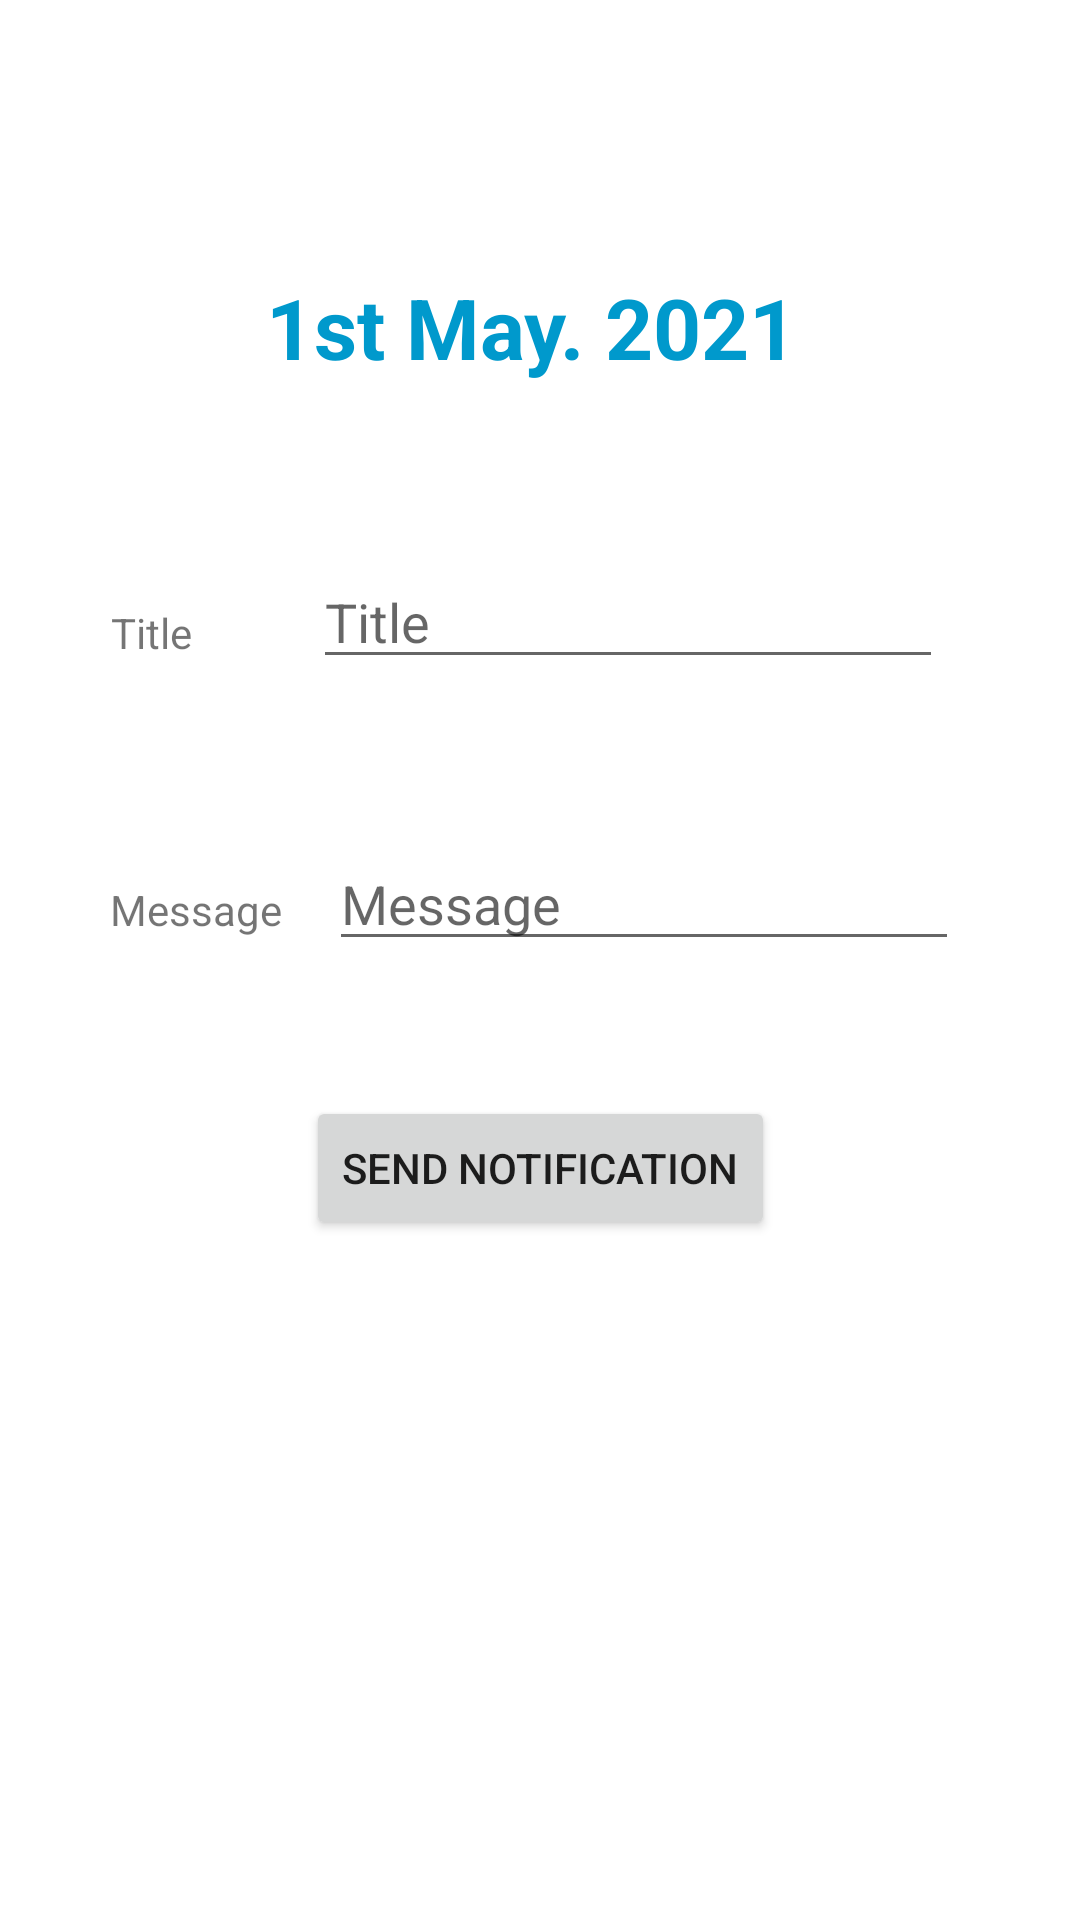

The Android layout XML behind this screen, and the referenced resources:
<!-- AndroidManifest.xml: application theme Theme.Videocallingapp -->
<!-- res/layout/activity_sendnotification.xml -->
<?xml version="1.0" encoding="utf-8"?>
<androidx.constraintlayout.widget.ConstraintLayout xmlns:android="http://schemas.android.com/apk/res/android"
    xmlns:app="http://schemas.android.com/apk/res-auto"
    xmlns:tools="http://schemas.android.com/tools"
    android:layout_width="match_parent"
    android:layout_height="match_parent"
    tools:context=".SendnotificationActivity">

    <TextView
        android:id="@+id/textView"
        android:layout_width="wrap_content"
        android:layout_height="wrap_content"
        android:text="1st May. 2021"
        android:textColor="@color/colorDarkblue"
        android:textSize="28dp"
        android:textStyle="bold"
        app:layout_constraintBottom_toBottomOf="parent"
        app:layout_constraintEnd_toEndOf="parent"
        app:layout_constraintHorizontal_bias="0.486"
        app:layout_constraintStart_toStartOf="parent"
        app:layout_constraintTop_toTopOf="parent"
        app:layout_constraintVertical_bias="0.15" />
    <TextView
        android:layout_width="wrap_content"
        android:layout_height="wrap_content"
        android:text="Title"
        app:layout_constraintBottom_toBottomOf="parent"
        app:layout_constraintHorizontal_bias="0.111"
        app:layout_constraintLeft_toLeftOf="parent"
        app:layout_constraintRight_toRightOf="parent"
        app:layout_constraintTop_toTopOf="parent"
        app:layout_constraintVertical_bias="0.324" />

    <EditText
        android:id="@+id/edtTitle"
        android:layout_width="wrap_content"
        android:layout_height="wrap_content"
        android:ems="10"
        android:hint="Title"
        android:inputType="textPersonName"
        app:layout_constraintBottom_toBottomOf="parent"
        app:layout_constraintEnd_toEndOf="parent"
        app:layout_constraintHorizontal_bias="0.696"
        app:layout_constraintStart_toStartOf="parent"
        app:layout_constraintTop_toTopOf="parent"
        app:layout_constraintVertical_bias="0.309" />

    <TextView
        android:layout_width="wrap_content"
        android:layout_height="wrap_content"
        android:text="Message"
        app:layout_constraintBottom_toBottomOf="parent"
        app:layout_constraintHorizontal_bias="0.121"
        app:layout_constraintLeft_toLeftOf="parent"
        app:layout_constraintRight_toRightOf="parent"
        app:layout_constraintTop_toTopOf="parent"
        app:layout_constraintVertical_bias="0.473" />

    <EditText
        android:id="@+id/edtMessage"
        android:layout_width="wrap_content"
        android:layout_height="wrap_content"
        android:ems="10"
        android:hint="Message"
        android:inputType="textPersonName"
        app:layout_constraintBottom_toBottomOf="parent"
        app:layout_constraintEnd_toEndOf="parent"
        app:layout_constraintHorizontal_bias="0.731"
        app:layout_constraintStart_toStartOf="parent"
        app:layout_constraintTop_toTopOf="parent"
        app:layout_constraintVertical_bias="0.466" />

    <Button
        android:id="@+id/btnSend"
        android:layout_width="wrap_content"
        android:layout_height="wrap_content"
        android:text="Send Notification"
        app:layout_constraintBottom_toBottomOf="parent"
        app:layout_constraintEnd_toEndOf="parent"
        app:layout_constraintStart_toStartOf="parent"
        app:layout_constraintTop_toTopOf="parent"
        app:layout_constraintVertical_bias="0.617" />


</androidx.constraintlayout.widget.ConstraintLayout>
<!-- resources referenced by this layout -->
<resources>
  <color name="colorDarkblue">#0099CC</color>
  <style name="Theme.Videocallingapp" parent="Theme.MaterialComponents.DayNight.DarkActionBar">
          
          <item name="colorPrimary">@color/purple_500</item>
          <item name="colorPrimaryVariant">@color/purple_700</item>
          <item name="colorOnPrimary">@color/white</item>
          
          <item name="colorSecondary">@color/teal_200</item>
          <item name="colorSecondaryVariant">@color/teal_700</item>
          <item name="colorOnSecondary">@color/black</item>
          
          <item name="android:statusBarColor" tools:targetApi="l">?attr/colorPrimaryVariant</item>
          
      </style>
  <color name="purple_500">#FF6200EE</color>
  <color name="purple_700">#FF3700B3</color>
  <color name="white">#FFFFFFFF</color>
  <color name="teal_200">#FF03DAC5</color>
  <color name="teal_700">#FF018786</color>
  <color name="black">#FF000000</color>
</resources>
